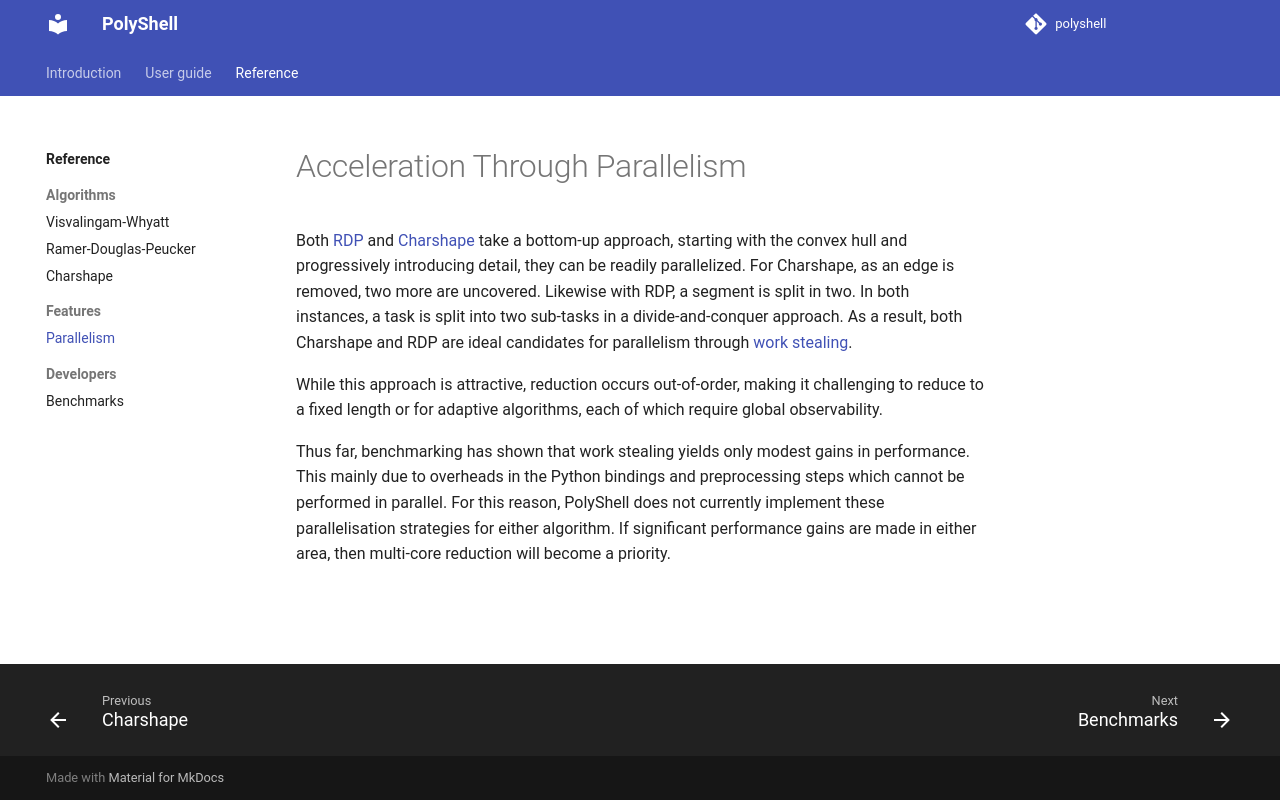

repository: ecmwf/PolyShell · page: reference/features/parallelism/index.html · generator: mkdocs

# Acceleration Through Parallelism

Both [RDP](../algorithms/ramer-douglas-peucker.md) and [Charshape](../algorithms/charshape.md) take a bottom-up approach, starting with the
convex hull and progressively introducing detail, they can be readily parallelized. For Charshape, as an edge is
removed, two more are uncovered. Likewise with RDP, a segment is split in two. In both instances, a task is split into
two sub-tasks in a divide-and-conquer approach. As a result, both Charshape and RDP are ideal candidates for parallelism
through [work stealing](https://en.wikipedia.org/wiki/Work_stealing).

While this approach is attractive, reduction occurs out-of-order, making it challenging to reduce to a fixed length or
for adaptive algorithms, each of which require global observability.

Thus far, benchmarking has shown that work stealing yields only modest gains in performance. This mainly due to
overheads in the Python bindings and preprocessing steps which cannot be performed in parallel. For this reason,
PolyShell does not currently implement these parallelisation strategies for either algorithm. If significant performance
gains are made in either area, then multi-core reduction will become a priority.
